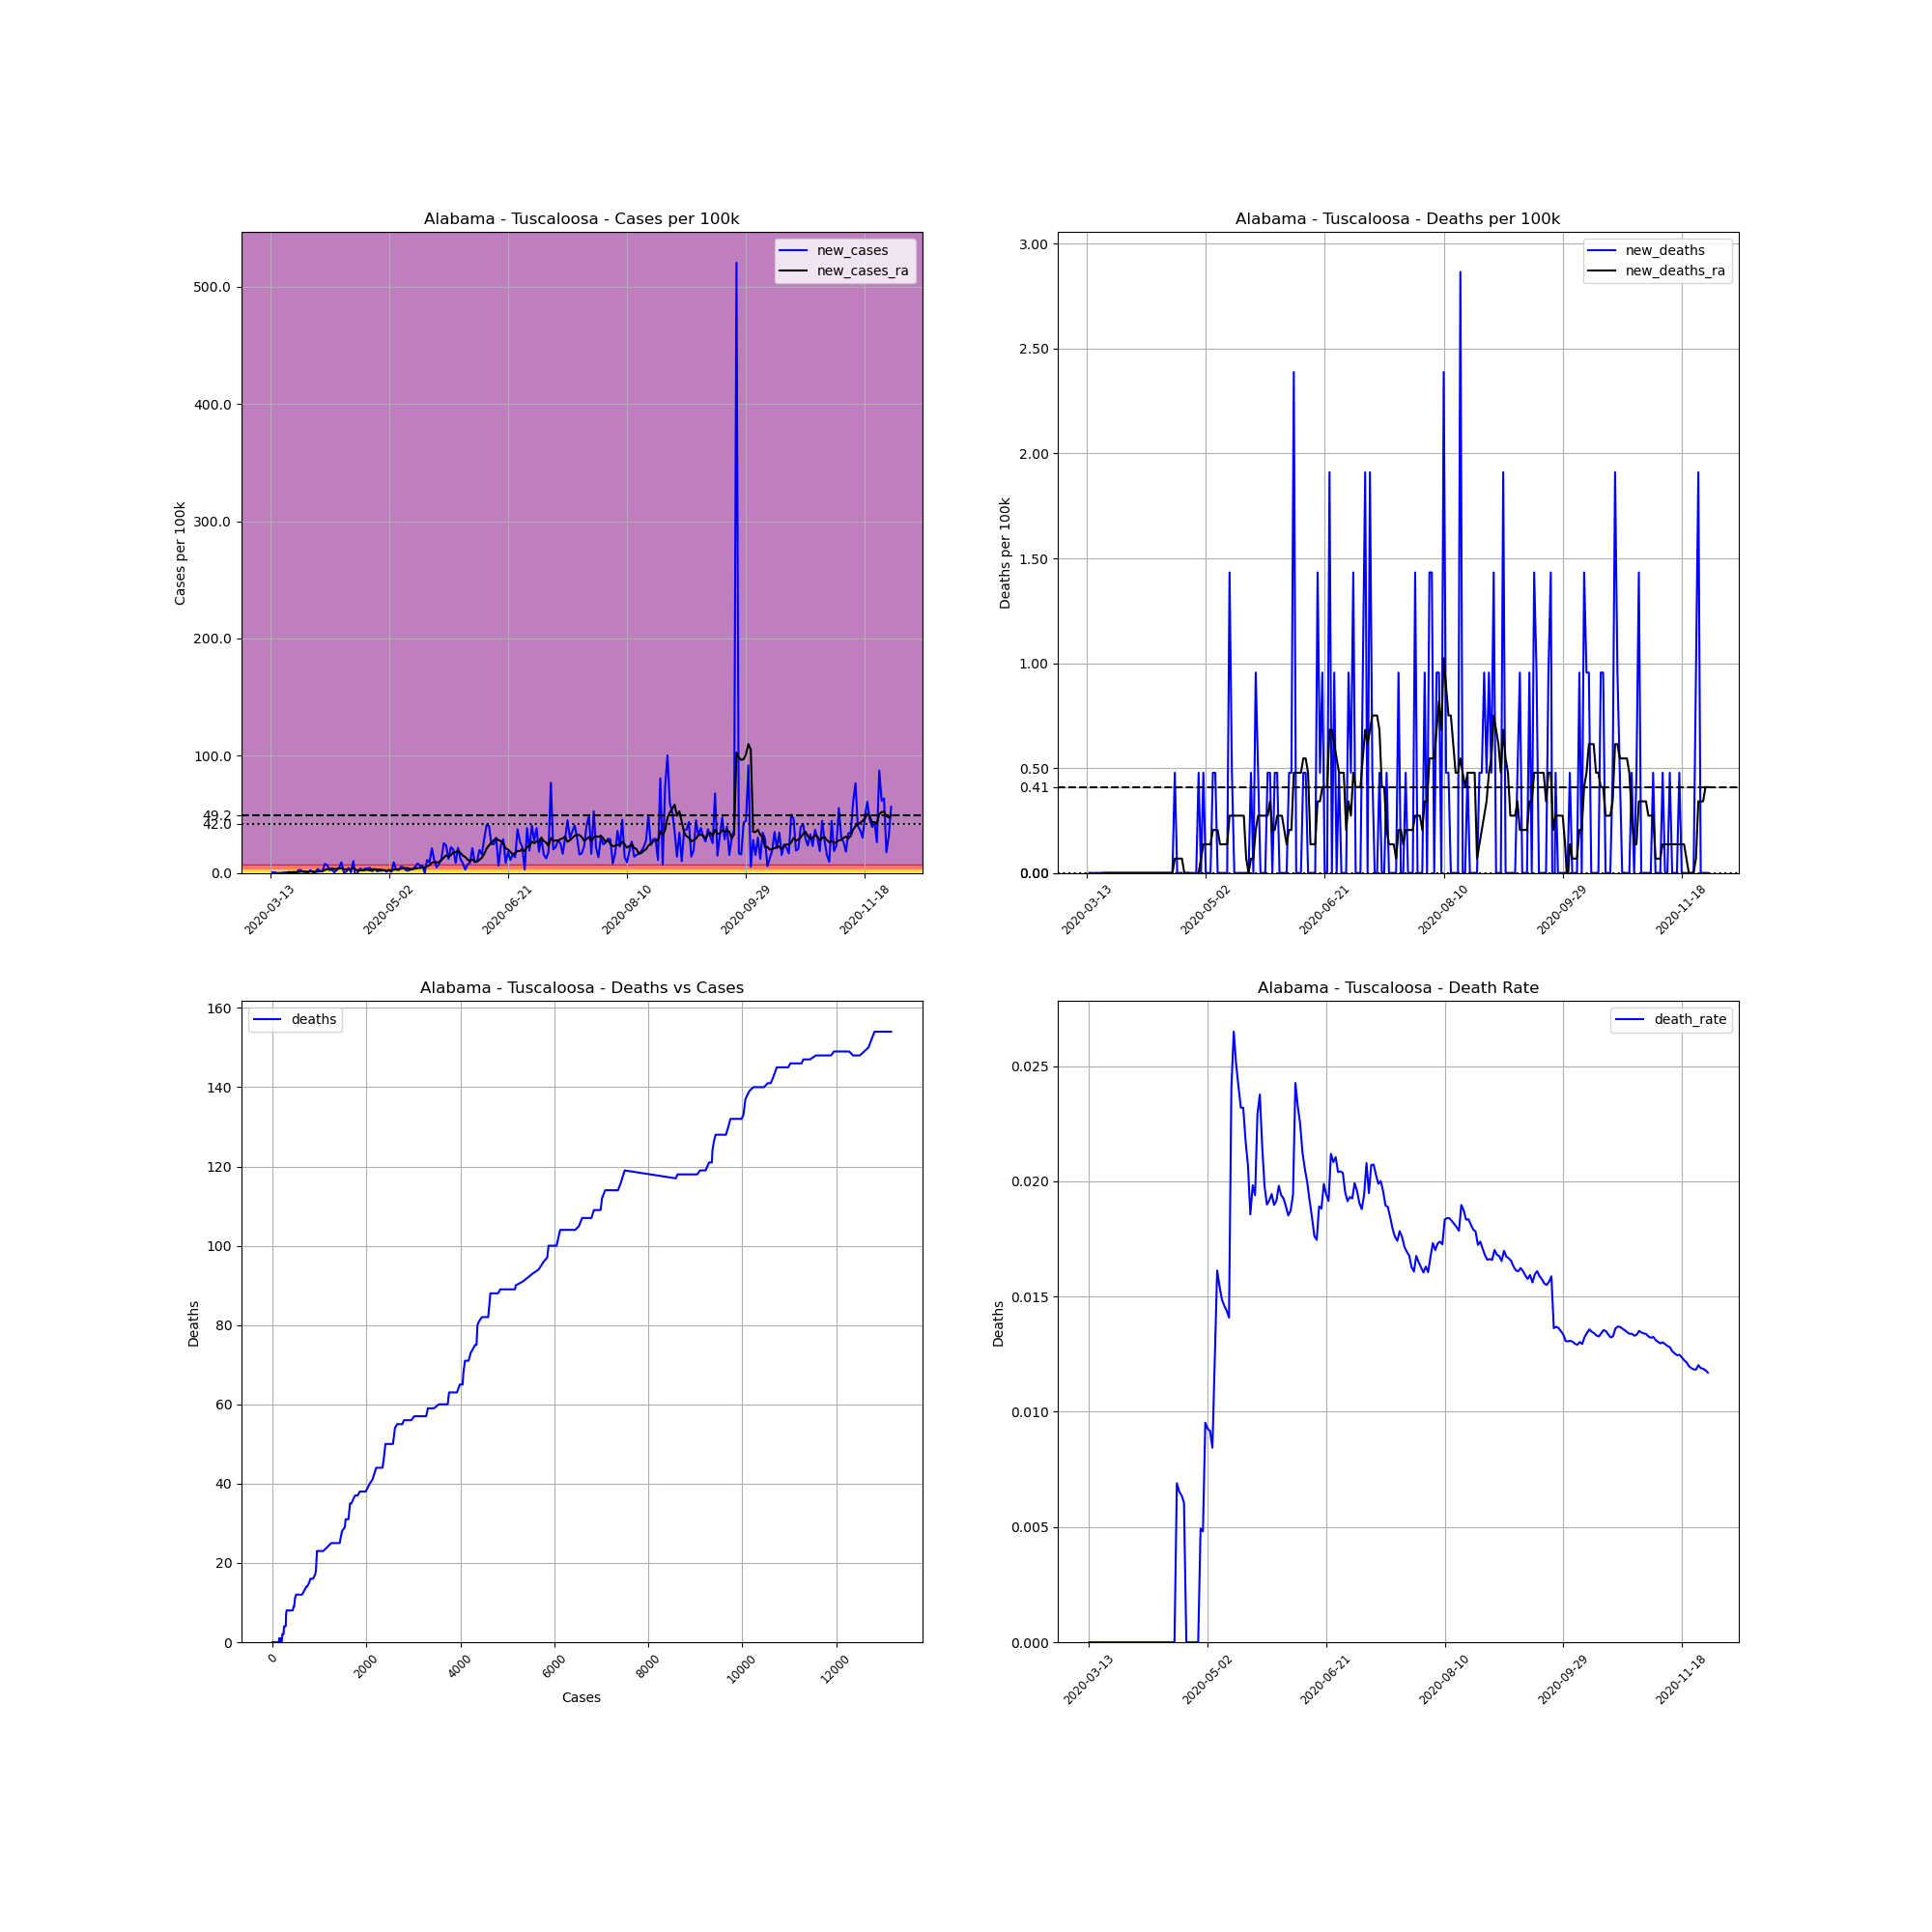

The file beside this chart, header and first rows:
, date, county, state, fips, cases, deaths, COUNTY, STNAME, CTYNAME, POPESTIMATE2019, cases_per_100k, deaths_per_100k, death_rate, new_cases, new_deaths, new_cases_ra, new_deaths_ra
68403, 2020-03-13, Tuscaloosa, Alabama, 1125, 1, 0.0, 125, Alabama, Tuscaloosa, 209355, 0.4777, 0.0, 0.0, , , , 
68404, 2020-03-14, Tuscaloosa, Alabama, 1125, 2, 0.0, 125, Alabama, Tuscaloosa, 209355, 0.9553, 0.0, 0.0, 0.4777, 0.0, , 
68405, 2020-03-15, Tuscaloosa, Alabama, 1125, 3, 0.0, 125, Alabama, Tuscaloosa, 209355, 1.433, 0.0, 0.0, 0.4777, 0.0, , 
68406, 2020-03-16, Tuscaloosa, Alabama, 1125, 3, 0.0, 125, Alabama, Tuscaloosa, 209355, 1.433, 0.0, 0.0, 0.0, 0.0, , 
68407, 2020-03-17, Tuscaloosa, Alabama, 1125, 3, 0.0, 125, Alabama, Tuscaloosa, 209355, 1.433, 0.0, 0.0, 0.0, 0.0, , 
68408, 2020-03-18, Tuscaloosa, Alabama, 1125, 3, 0.0, 125, Alabama, Tuscaloosa, 209355, 1.433, 0.0, 0.0, 0.0, 0.0, , 
68409, 2020-03-19, Tuscaloosa, Alabama, 1125, 4, 0.0, 125, Alabama, Tuscaloosa, 209355, 1.911, 0.0, 0.0, 0.4777, 0.0, , 
68410, 2020-03-20, Tuscaloosa, Alabama, 1125, 4, 0.0, 125, Alabama, Tuscaloosa, 209355, 1.911, 0.0, 0.0, 0.0, 0.0, 0.2047, 0.0
68411, 2020-03-21, Tuscaloosa, Alabama, 1125, 6, 0.0, 125, Alabama, Tuscaloosa, 209355, 2.866, 0.0, 0.0, 0.9553, 0.0, 0.2729, 0.0
68412, 2020-03-22, Tuscaloosa, Alabama, 1125, 7, 0.0, 125, Alabama, Tuscaloosa, 209355, 3.344, 0.0, 0.0, 0.4777, 0.0, 0.2729, 0.0
68413, 2020-03-23, Tuscaloosa, Alabama, 1125, 9, 0.0, 125, Alabama, Tuscaloosa, 209355, 4.299, 0.0, 0.0, 0.9553, 0.0, 0.4094, 0.0
68414, 2020-03-24, Tuscaloosa, Alabama, 1125, 10, 0.0, 125, Alabama, Tuscaloosa, 209355, 4.777, 0.0, 0.0, 0.4777, 0.0, 0.4777, 0.0
68415, 2020-03-25, Tuscaloosa, Alabama, 1125, 15, 0.0, 125, Alabama, Tuscaloosa, 209355, 7.165, 0.0, 0.0, 2.388, 0.0, 0.8188, 0.0
68416, 2020-03-26, Tuscaloosa, Alabama, 1125, 20, 0.0, 125, Alabama, Tuscaloosa, 209355, 9.553, 0.0, 0.0, 2.388, 0.0, 1.092, 0.0
68417, 2020-03-27, Tuscaloosa, Alabama, 1125, 22, 0.0, 125, Alabama, Tuscaloosa, 209355, 10.51, 0.0, 0.0, 0.9553, 0.0, 1.228, 0.0
68418, 2020-03-28, Tuscaloosa, Alabama, 1125, 23, 0.0, 125, Alabama, Tuscaloosa, 209355, 10.99, 0.0, 0.0, 0.4777, 0.0, 1.16, 0.0
68419, 2020-03-29, Tuscaloosa, Alabama, 1125, 23, 0.0, 125, Alabama, Tuscaloosa, 209355, 10.99, 0.0, 0.0, 0.0, 0.0, 1.092, 0.0
68420, 2020-03-30, Tuscaloosa, Alabama, 1125, 28, 0.0, 125, Alabama, Tuscaloosa, 209355, 13.37, 0.0, 0.0, 2.388, 0.0, 1.296, 0.0
68421, 2020-03-31, Tuscaloosa, Alabama, 1125, 29, 0.0, 125, Alabama, Tuscaloosa, 209355, 13.85, 0.0, 0.0, 0.4777, 0.0, 1.296, 0.0
68422, 2020-04-01, Tuscaloosa, Alabama, 1125, 30, 0.0, 125, Alabama, Tuscaloosa, 209355, 14.33, 0.0, 0.0, 0.4777, 0.0, 1.024, 0.0
68423, 2020-04-02, Tuscaloosa, Alabama, 1125, 37, 0.0, 125, Alabama, Tuscaloosa, 209355, 17.67, 0.0, 0.0, 3.344, 0.0, 1.16, 0.0
68424, 2020-04-03, Tuscaloosa, Alabama, 1125, 41, 0.0, 125, Alabama, Tuscaloosa, 209355, 19.58, 0.0, 0.0, 1.911, 0.0, 1.296, 0.0
68425, 2020-04-04, Tuscaloosa, Alabama, 1125, 44, 0.0, 125, Alabama, Tuscaloosa, 209355, 21.02, 0.0, 0.0, 1.433, 0.0, 1.433, 0.0
68426, 2020-04-05, Tuscaloosa, Alabama, 1125, 60, 0.0, 125, Alabama, Tuscaloosa, 209355, 28.66, 0.0, 0.0, 7.643, 0.0, 2.525, 0.0
68427, 2020-04-06, Tuscaloosa, Alabama, 1125, 74, 0.0, 125, Alabama, Tuscaloosa, 209355, 35.35, 0.0, 0.0, 6.687, 0.0, 3.139, 0.0
68428, 2020-04-07, Tuscaloosa, Alabama, 1125, 79, 0.0, 125, Alabama, Tuscaloosa, 209355, 37.73, 0.0, 0.0, 2.388, 0.0, 3.412, 0.0
68429, 2020-04-08, Tuscaloosa, Alabama, 1125, 85, 0.0, 125, Alabama, Tuscaloosa, 209355, 40.6, 0.0, 0.0, 2.866, 0.0, 3.753, 0.0
68430, 2020-04-09, Tuscaloosa, Alabama, 1125, 86, 0.0, 125, Alabama, Tuscaloosa, 209355, 41.08, 0.0, 0.0, 0.4777, 0.0, 3.344, 0.0
68431, 2020-04-10, Tuscaloosa, Alabama, 1125, 91, 0.0, 125, Alabama, Tuscaloosa, 209355, 43.47, 0.0, 0.0, 2.388, 0.0, 3.412, 0.0
68432, 2020-04-11, Tuscaloosa, Alabama, 1125, 100, 0.0, 125, Alabama, Tuscaloosa, 209355, 47.77, 0.0, 0.0, 4.299, 0.0, 3.821, 0.0
68433, 2020-04-12, Tuscaloosa, Alabama, 1125, 119, 0.0, 125, Alabama, Tuscaloosa, 209355, 56.84, 0.0, 0.0, 9.075, 0.0, 4.026, 0.0
68434, 2020-04-13, Tuscaloosa, Alabama, 1125, 120, 0.0, 125, Alabama, Tuscaloosa, 209355, 57.32, 0.0, 0.0, 0.4777, 0.0, 3.139, 0.0
68435, 2020-04-14, Tuscaloosa, Alabama, 1125, 122, 0.0, 125, Alabama, Tuscaloosa, 209355, 58.27, 0.0, 0.0, 0.9553, 0.0, 2.934, 0.0
68436, 2020-04-15, Tuscaloosa, Alabama, 1125, 131, 0.0, 125, Alabama, Tuscaloosa, 209355, 62.57, 0.0, 0.0, 4.299, 0.0, 3.139, 0.0
68437, 2020-04-16, Tuscaloosa, Alabama, 1125, 132, 0.0, 125, Alabama, Tuscaloosa, 209355, 63.05, 0.0, 0.0, 0.4777, 0.0, 3.139, 0.0
68438, 2020-04-17, Tuscaloosa, Alabama, 1125, 153, 0.0, 125, Alabama, Tuscaloosa, 209355, 73.08, 0.0, 0.0, 10.03, 0.0, 4.231, 0.0
68439, 2020-04-18, Tuscaloosa, Alabama, 1125, 141, 0.0, 125, Alabama, Tuscaloosa, 209355, 67.35, 0.0, 0.0, -5.732, 0.0, 2.798, 0.0
68440, 2020-04-19, Tuscaloosa, Alabama, 1125, 145, 1.0, 125, Alabama, Tuscaloosa, 209355, 69.26, 0.4777, 0.006897, 1.911, 0.4777, 1.774, 0.06824
68441, 2020-04-20, Tuscaloosa, Alabama, 1125, 153, 1.0, 125, Alabama, Tuscaloosa, 209355, 73.08, 0.4777, 0.006536, 3.821, 0.0, 2.252, 0.06824
68442, 2020-04-21, Tuscaloosa, Alabama, 1125, 157, 1.0, 125, Alabama, Tuscaloosa, 209355, 74.99, 0.4777, 0.006369, 1.911, 0.0, 2.388, 0.06824
68443, 2020-04-22, Tuscaloosa, Alabama, 1125, 165, 1.0, 125, Alabama, Tuscaloosa, 209355, 78.81, 0.4777, 0.006061, 3.821, 0.0, 2.32, 0.06824
68444, 2020-04-23, Tuscaloosa, Alabama, 1125, 173, 0.0, 125, Alabama, Tuscaloosa, 209355, 82.63, 0.0, 0.0, 3.821, -0.4777, 2.798, 0.0
68445, 2020-04-24, Tuscaloosa, Alabama, 1125, 182, 0.0, 125, Alabama, Tuscaloosa, 209355, 86.93, 0.0, 0.0, 4.299, 0.0, 1.979, 0.0
68446, 2020-04-25, Tuscaloosa, Alabama, 1125, 185, 0.0, 125, Alabama, Tuscaloosa, 209355, 88.37, 0.0, 0.0, 1.433, 0.0, 3.002, 0.0
68447, 2020-04-26, Tuscaloosa, Alabama, 1125, 192, 0.0, 125, Alabama, Tuscaloosa, 209355, 91.71, 0.0, 0.0, 3.344, 0.0, 3.207, -0.06824
68448, 2020-04-27, Tuscaloosa, Alabama, 1125, 195, 0.0, 125, Alabama, Tuscaloosa, 209355, 93.14, 0.0, 0.0, 1.433, 0.0, 2.866, -0.06824
68449, 2020-04-28, Tuscaloosa, Alabama, 1125, 199, 0.0, 125, Alabama, Tuscaloosa, 209355, 95.05, 0.0, 0.0, 1.911, 0.0, 2.866, -0.06824
68450, 2020-04-29, Tuscaloosa, Alabama, 1125, 203, 1.0, 125, Alabama, Tuscaloosa, 209355, 96.96, 0.4777, 0.004926, 1.911, 0.4777, 2.593, 0.0
68451, 2020-04-30, Tuscaloosa, Alabama, 1125, 208, 1.0, 125, Alabama, Tuscaloosa, 209355, 99.35, 0.4777, 0.004808, 2.388, 0.0, 2.388, 0.06824
68452, 2020-05-01, Tuscaloosa, Alabama, 1125, 210, 2.0, 125, Alabama, Tuscaloosa, 209355, 100.3, 0.9553, 0.009524, 0.9553, 0.4777, 1.911, 0.1365
68453, 2020-05-02, Tuscaloosa, Alabama, 1125, 216, 2.0, 125, Alabama, Tuscaloosa, 209355, 103.2, 0.9553, 0.009259, 2.866, 0.0, 2.115, 0.1365
68454, 2020-05-03, Tuscaloosa, Alabama, 1125, 218, 2.0, 125, Alabama, Tuscaloosa, 209355, 104.1, 0.9553, 0.009174, 0.9553, 0.0, 1.774, 0.1365
68455, 2020-05-04, Tuscaloosa, Alabama, 1125, 237, 2.0, 125, Alabama, Tuscaloosa, 209355, 113.2, 0.9553, 0.008439, 9.075, 0.0, 2.866, 0.1365
68456, 2020-05-05, Tuscaloosa, Alabama, 1125, 243, 3.0, 125, Alabama, Tuscaloosa, 209355, 116.1, 1.433, 0.01235, 2.866, 0.4777, 3.002, 0.2047
68457, 2020-05-06, Tuscaloosa, Alabama, 1125, 248, 4.0, 125, Alabama, Tuscaloosa, 209355, 118.5, 1.911, 0.01613, 2.388, 0.4777, 3.071, 0.2047
68458, 2020-05-07, Tuscaloosa, Alabama, 1125, 259, 4.0, 125, Alabama, Tuscaloosa, 209355, 123.7, 1.911, 0.01544, 5.254, 0.0, 3.48, 0.2047
68459, 2020-05-08, Tuscaloosa, Alabama, 1125, 269, 4.0, 125, Alabama, Tuscaloosa, 209355, 128.5, 1.911, 0.01487, 4.777, 0.0, 4.026, 0.1365
68460, 2020-05-09, Tuscaloosa, Alabama, 1125, 274, 4.0, 125, Alabama, Tuscaloosa, 209355, 130.9, 1.911, 0.0146, 2.388, 0.0, 3.958, 0.1365
68461, 2020-05-10, Tuscaloosa, Alabama, 1125, 278, 4.0, 125, Alabama, Tuscaloosa, 209355, 132.8, 1.911, 0.01439, 1.911, 0.0, 4.094, 0.1365
68462, 2020-05-11, Tuscaloosa, Alabama, 1125, 284, 4.0, 125, Alabama, Tuscaloosa, 209355, 135.7, 1.911, 0.01408, 2.866, 0.0, 3.207, 0.1365
... 202 more rows
